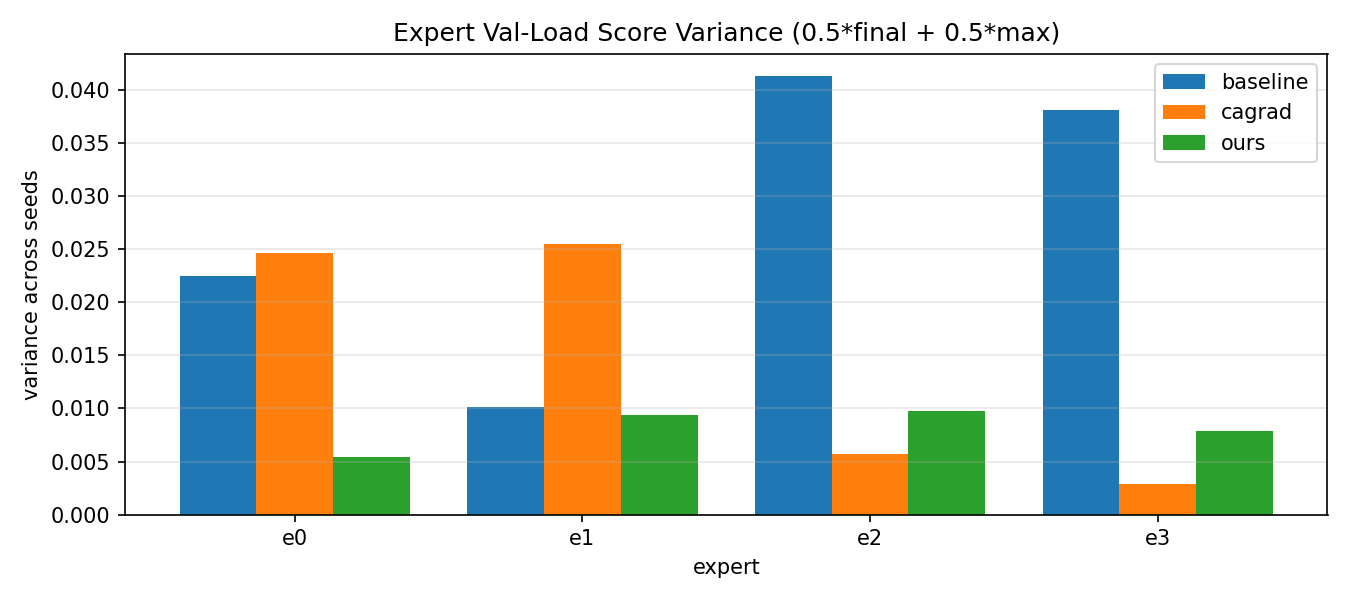

The table this chart was drawn from, first rows:
method, expert, score_var, score_mean, score_std
baseline, e0, 0.02248, 0.3163, 0.1499
baseline, e1, 0.0101, 0.1334, 0.1005
baseline, e2, 0.04134, 0.3674, 0.2033
baseline, e3, 0.03815, 0.2771, 0.1953
cagrad, e0, 0.02465, 0.3604, 0.157
cagrad, e1, 0.02552, 0.2706, 0.1598
cagrad, e2, 0.005719, 0.3204, 0.07562
cagrad, e3, 0.002927, 0.2403, 0.0541
ours, e0, 0.005444, 0.2845, 0.07378
ours, e1, 0.009397, 0.2624, 0.09694
ours, e2, 0.009802, 0.3475, 0.099
ours, e3, 0.007843, 0.315, 0.08856
